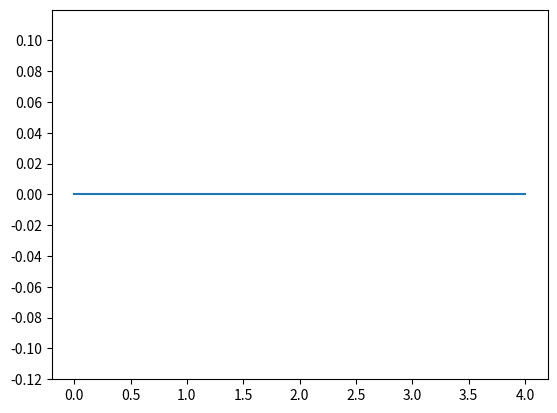
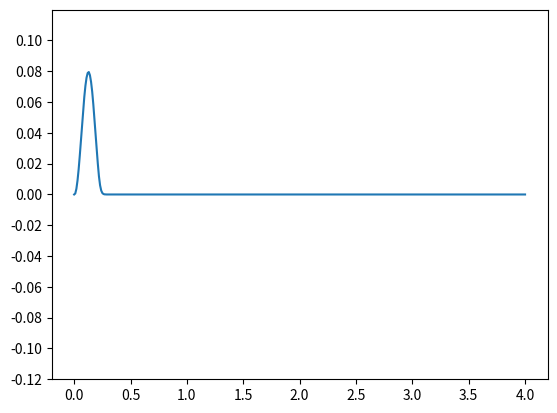
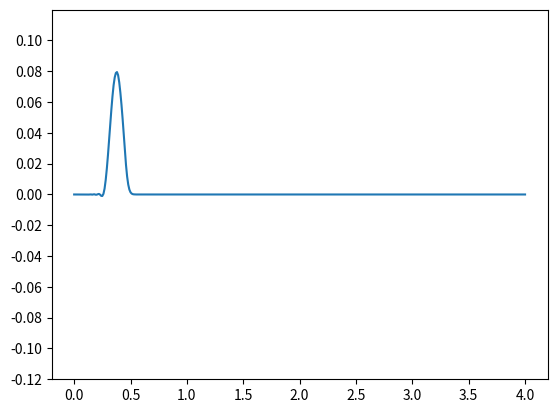
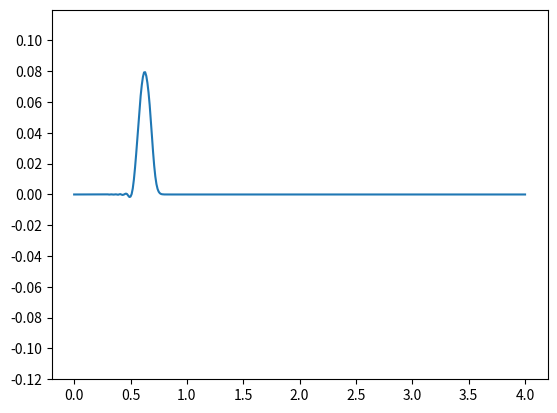
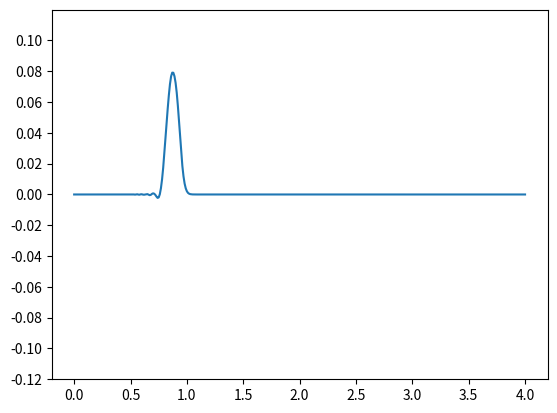
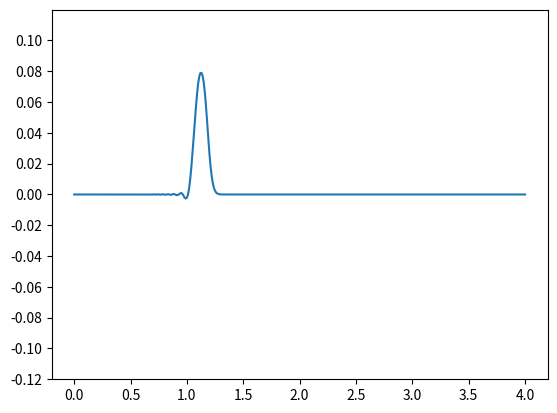
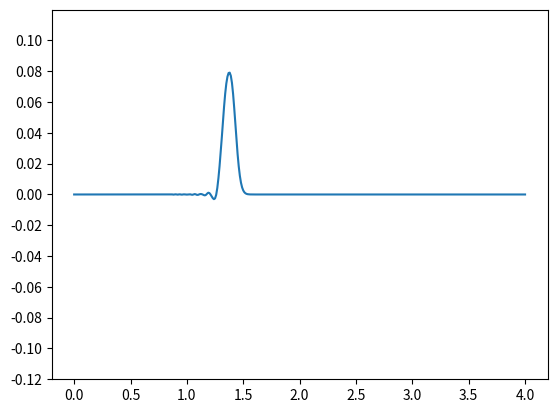
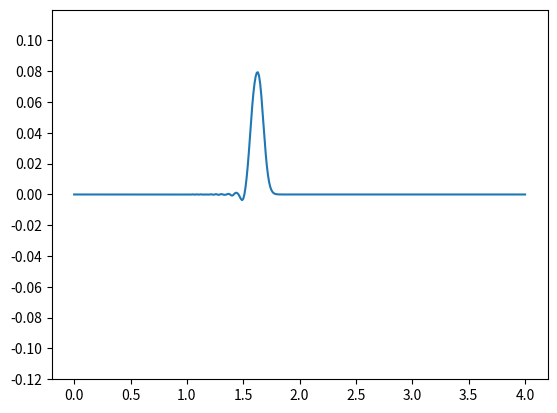
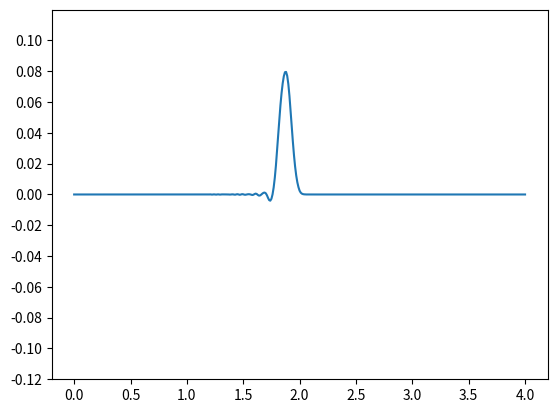
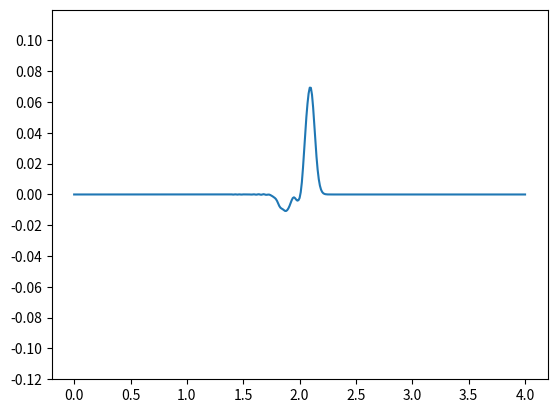
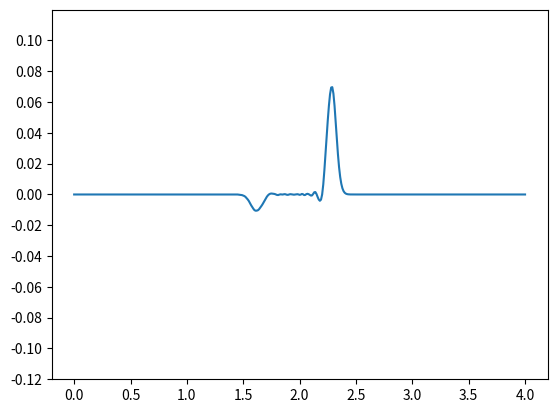
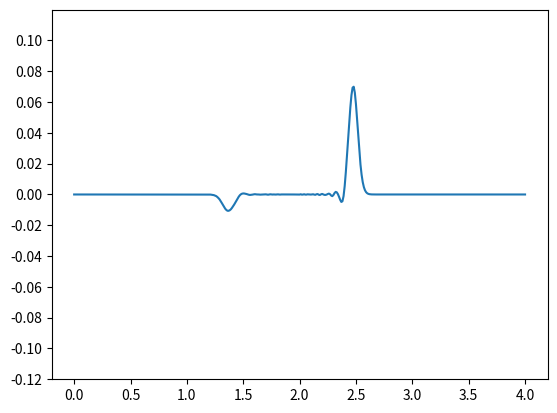
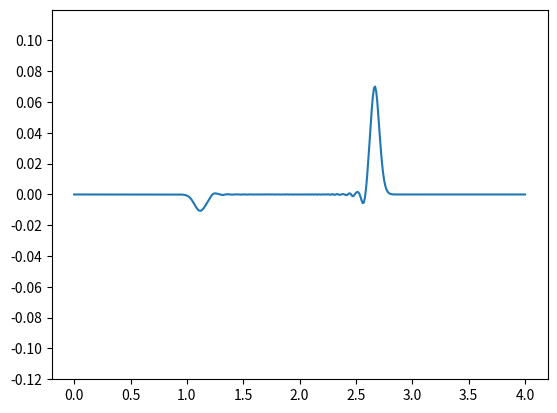
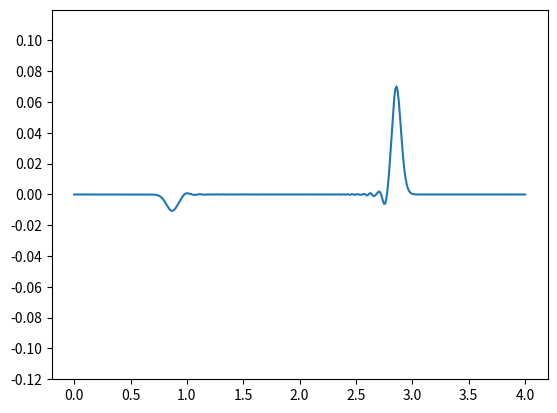
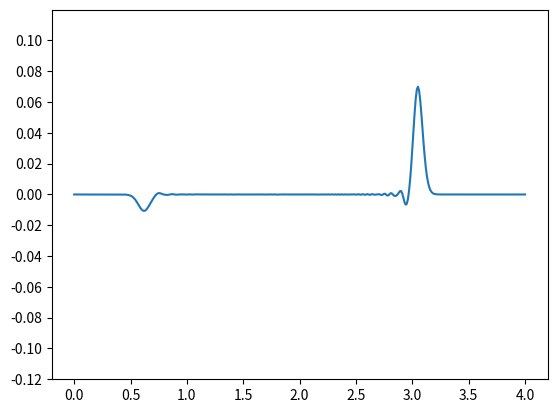
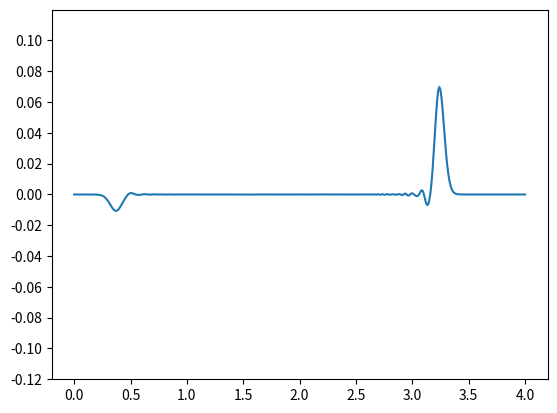

Reproduce these figures in Python, in order.
import numpy as np
import matplotlib.pyplot as plt

xmax=float(4)
dx=float(0.01)
dt=float(0.005)
f=float(4)
smax=int(800)
n1 = float(1)
n2 = float(1.3)
dsav = int(50)

a=dt/dx
w=2.0*np.pi*f

x=np.arange(0,xmax+dx,dx)
c=int(0.5*xmax/dx)

Ey=0*x; Ez=0*x
By=0*x; Bz=0*x

Ei = 0
tmp = 0
s = 0

while s < smax:
	By[:-1] += a * (Ez[1:] - Ez[:-1])
	Bz[:-1] += -a * (Ey[1:] - Ey[:-1])

	Ey[1:c] += -a * (Bz[1:c] - Bz[0:c - 1]) / (n1 ** 2)
	Ey[c:-1] += -a * (Bz[c:-1] - Bz[c - 1:-2]) / (n2 ** 2)
	if w * s * dt < 4.05/2*np.pi:
		Ey[0] += dt * (np.sin(w * s * dt))/ (n1 ** 2)
		#Ey[0] =  (np.sin(w * s * dt))
		tmp = Ey[0]
		if Ei < tmp :
			Ei = tmp
	Ez[1:c] += a * (By[1:c] - By[0:c - 1]) / (n1 ** 2)
	Ez[c:-1] += a * (By[c:-1] - By[c - 1:-2]) / (n2 ** 2)

	#if max < Ey[c+3] : max = Ey[c+3]
	#if min > Ey[c-3] : min = Ey[c-3]

	if s % dsav == 0:
		plt.ylim(-0.12,0.12)  # set the ylimit of sub-panels
		plt.yticks(np.arange(-0.12,0.12, 0.02))  # yticks
		plt.plot(x, Ey)
		plt.draw()
		plt.pause(0.01)
		plt.clf()

	s += 1


#plt.plot(x,Ey)
plt.show()

Et = np.max(Ey[c:])
Er = abs(np.min(Ey[:c]))
print(f"Ei is {Ei}\nEt is {Et}\nEr is {Er}")

m_T = (n2/n1)*((Et/Ei)**2)
m_R = (Er/Ei)**2
print(f"measured T is {m_T}\nmeasured R is {m_R}\n T+R={m_T+m_R}")

c_T = 4*(n1*n2)/((n1+n2)**2)
c_R = ((n1-n2)/(n1+n2))**2
print(f"calculated T is {c_T}\ncalculated R is {c_R}\n T+R={c_T+c_R}")

err_T = (abs(m_T-c_T)/c_T)*100
err_R = (abs(m_R-c_R)/c_R)*100
print(f"Error of T is {err_T}%\nError of R is {err_R}%")
